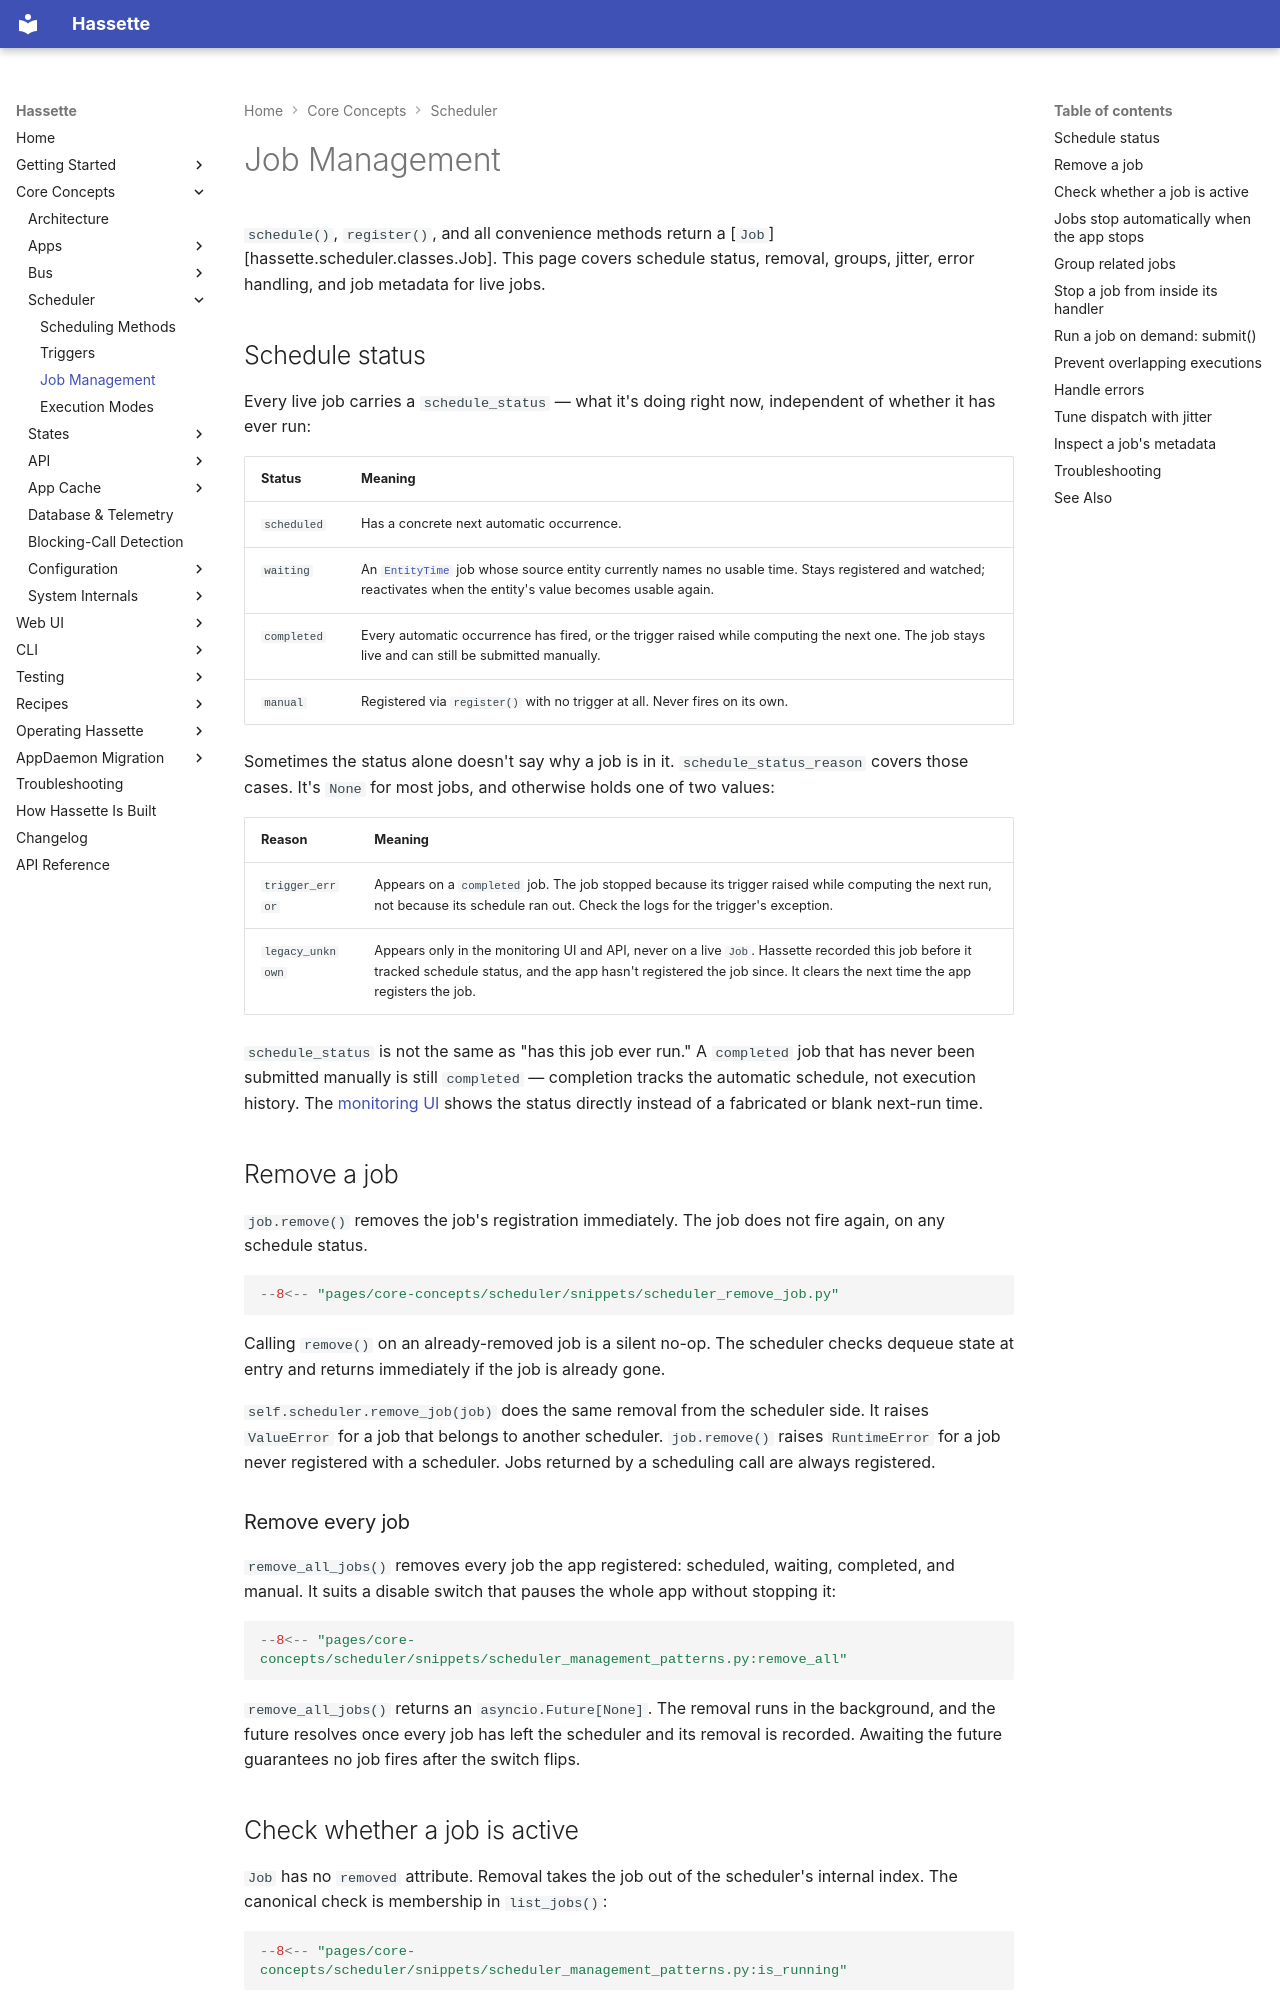

repository: NodeJSmith/hassette · page: pages/core-concepts/scheduler/management/index.html · generator: mkdocs

# Job Management

`schedule()`, `register()`, and all convenience methods return a [`Job`][hassette.scheduler.classes.Job]. This page covers schedule status, removal, groups, jitter, error handling, and job metadata for live jobs.

## Schedule status

Every live job carries a `schedule_status` — what it's doing right now, independent of whether it has ever run:

| Status | Meaning |
|---|---|
| `scheduled` | Has a concrete next automatic occurrence. |
| `waiting` | An [`EntityTime`](triggers.md#entity-driven-times) job whose source entity currently names no usable time. Stays registered and watched; reactivates when the entity's value becomes usable again. |
| `completed` | Every automatic occurrence has fired, or the trigger raised while computing the next one. The job stays live and can still be submitted manually. |
| `manual` | Registered via `register()` with no trigger at all. Never fires on its own. |

Sometimes the status alone doesn't say why a job is in it. `schedule_status_reason` covers those cases. It's `None` for most jobs, and otherwise holds one of two values:

| Reason | Meaning |
|---|---|
| `trigger_error` | Appears on a `completed` job. The job stopped because its trigger raised while computing the next run, not because its schedule ran out. Check the logs for the trigger's exception. |
| `legacy_unknown` | Appears only in the monitoring UI and API, never on a live `Job`. Hassette recorded this job before it tracked schedule status, and the app hasn't registered the job since. It clears the next time the app registers the job. |

`schedule_status` is not the same as "has this job ever run." A `completed` job that has never been submitted manually is still `completed` — completion tracks the automatic schedule, not execution history. The [monitoring UI](../../web-ui/index.md) shows the status directly instead of a fabricated or blank next-run time.

## Remove a job

`job.remove()` removes the job's registration immediately. The job does not fire again, on any schedule status.

```python
--8<-- "pages/core-concepts/scheduler/snippets/scheduler_remove_job.py"
```

Calling `remove()` on an already-removed job is a silent no-op. The scheduler checks dequeue state at entry and returns immediately if the job is already gone.

`self.scheduler.remove_job(job)` does the same removal from the scheduler side. It raises `ValueError` for a job that belongs to another scheduler. `job.remove()` raises `RuntimeError` for a job never registered with a scheduler. Jobs returned by a scheduling call are always registered.

### Remove every job

`remove_all_jobs()` removes every job the app registered: scheduled, waiting, completed, and manual. It suits a disable switch that pauses the whole app without stopping it:

```python
--8<-- "pages/core-concepts/scheduler/snippets/scheduler_management_patterns.py:remove_all"
```

`remove_all_jobs()` returns an `asyncio.Future[None]`. The removal runs in the background, and the future resolves once every job has left the scheduler and its removal is recorded. Awaiting the future guarantees no job fires after the switch flips.
